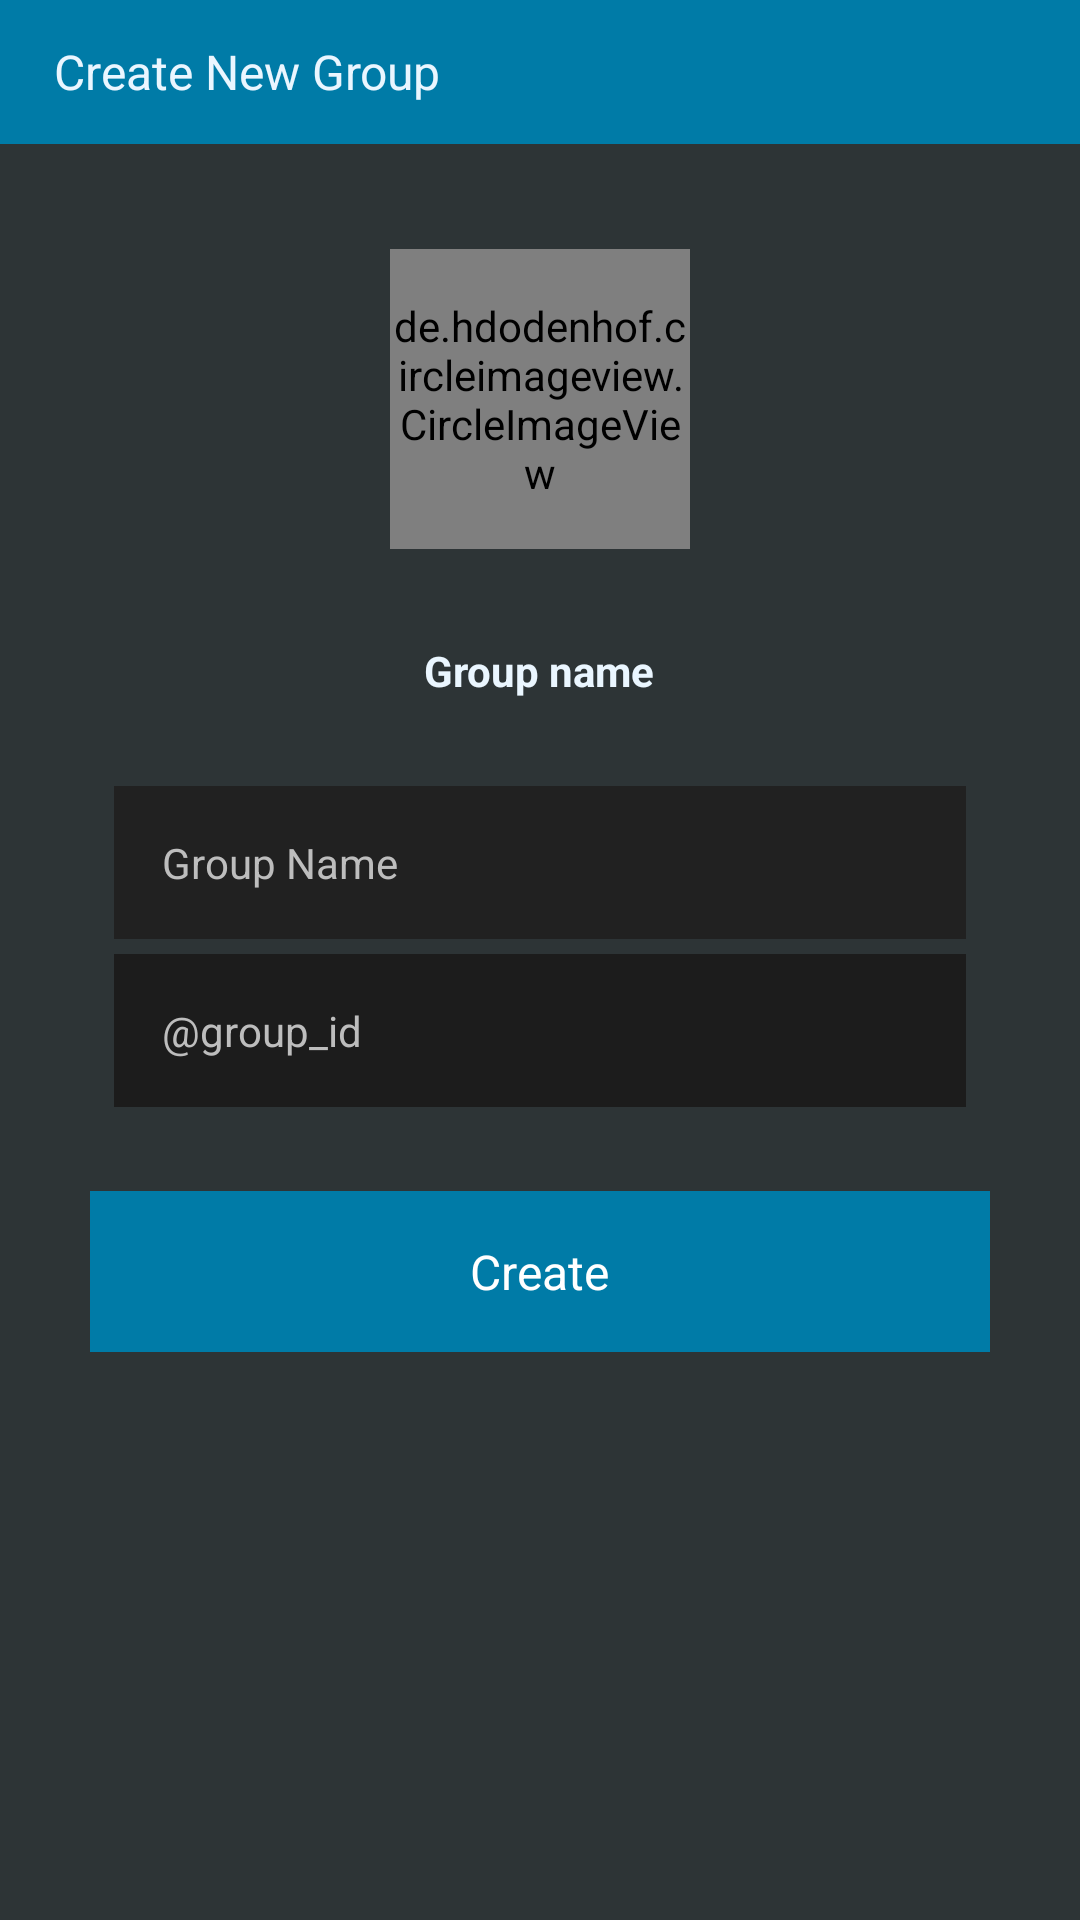

This screen was rendered from an Android layout file. Write that file and the resources it references.
<!-- AndroidManifest.xml: application theme AppTheme -->
<!-- res/layout/creategroup.xml -->
<LinearLayout
	xmlns:android="http://schemas.android.com/apk/res/android"
	xmlns:app="http://schemas.android.com/apk/res-auto"
	xmlns:tools="http://schemas.android.com/tools"
	android:layout_width="match_parent"
	android:layout_height="match_parent"
	android:orientation="vertical">
	<LinearLayout
		android:id="@+id/linear7"
		android:layout_width="match_parent"
		android:layout_height="48dp"
		android:paddingLeft="18dp"
		android:paddingTop="8dp"
		android:paddingRight="8dp"
		android:paddingBottom="8dp"
		android:background="#007BA7"
		android:gravity="center_vertical"
		android:orientation="horizontal">
		<TextView
			android:id="@+id/textview4"
			android:layout_width="wrap_content"
			android:layout_height="wrap_content"
			android:text="Create New Group"
			android:textSize="16sp"
			android:textColor="#EAF6FF" />
	</LinearLayout>
	<LinearLayout
		android:id="@+id/linear1"
		android:layout_width="match_parent"
		android:layout_height="match_parent"
		android:paddingLeft="30dp"
		android:paddingTop="35dp"
		android:paddingRight="30dp"
		android:paddingBottom="8dp"
		android:background="#2D3436"
		android:gravity="center_horizontal"
		android:orientation="vertical">
		<de.hdodenhof.circleimageview.CircleImageView
			android:id="@+id/iconImageView"
			android:layout_width="100dp"
			android:layout_height="100dp"
			android:layout_marginBottom="15dp"
			android:src="@drawable/profilephoto"
			app:civ_border_width="5dp"
			app:civ_border_color="#007BA7"
			app:civ_circle_background_color="#FFFFFF"
			app:civ_border_overlay="true" />
		<LinearLayout
			android:id="@+id/linear3"
			android:layout_width="match_parent"
			android:layout_height="wrap_content"
			android:padding="8dp"
			android:gravity="center_horizontal|center_vertical"
			android:orientation="horizontal">
			<TextView
				android:id="@+id/textview2"
				android:layout_width="wrap_content"
				android:layout_height="wrap_content"
				android:padding="8dp"
				android:text="Group name"
				android:textSize="14sp"
				android:textStyle="bold"
				android:textColor="#EAF6FF" />
		</LinearLayout>
		<LinearLayout
			android:id="@+id/linear5"
			android:layout_width="match_parent"
			android:layout_height="wrap_content"
			android:orientation="horizontal">
			<LinearLayout
				android:id="@+id/linear6"
				android:layout_width="wrap_content"
				android:layout_height="wrap_content"
				android:padding="8dp"
				android:orientation="vertical"
				android:layout_weight="1">
				<LinearLayout
					android:id="@+id/linear10"
					android:layout_width="match_parent"
					android:layout_height="wrap_content"
					android:layout_marginTop="5dp"
					android:padding="8dp"
					android:background="#212121"
					android:orientation="horizontal">
					<EditText
						android:id="@+id/Groupnames"
						android:layout_width="match_parent"
						android:layout_height="wrap_content"
						android:padding="8dp"
						android:background="@android:color/transparent"
						android:textSize="14sp"
						android:textColor="#F5F5F5"
						android:hint="Group Name"
						android:textColorHint="#BDBDBD"
						android:singleLine="true"
						android:imeOptions="actionDone"
						android:focusable="true"
						android:textAllCaps="true" />
				</LinearLayout>
				<LinearLayout
					android:id="@+id/linear4"
					android:layout_width="match_parent"
					android:layout_height="wrap_content"
					android:layout_marginTop="5dp"
					android:padding="8dp"
					android:background="#1C1C1C"
					android:orientation="horizontal">
					<EditText
						android:id="@+id/editTextUsername"
						android:layout_width="match_parent"
						android:layout_height="wrap_content"
						android:padding="8dp"
						android:background="@android:color/transparent"
						android:textSize="14sp"
						android:textColor="#F5F5F5"
						android:hint="@group_id"
						android:textColorHint="#BDBDBD"
						android:singleLine="true"
						android:imeOptions="actionDone"
						android:focusable="true"
						android:textAllCaps="true" />
				</LinearLayout>
			</LinearLayout>
		</LinearLayout>
		<LinearLayout
			android:id="@+id/buttonValidate"
			android:layout_width="match_parent"
			android:layout_height="wrap_content"
			android:layout_marginTop="20dp"
			android:padding="8dp"
			android:background="#007BA7"
			android:gravity="center_horizontal|center_vertical"
			android:orientation="horizontal">
			<TextView
				android:id="@+id/textview3"
				android:layout_width="wrap_content"
				android:layout_height="wrap_content"
				android:padding="8dp"
				android:text="Create"
				android:textSize="16sp"
				android:textColor="#FFFFFF" />
		</LinearLayout>
	</LinearLayout>
</LinearLayout>
<!-- resources referenced by this layout -->
<resources>

</resources>
